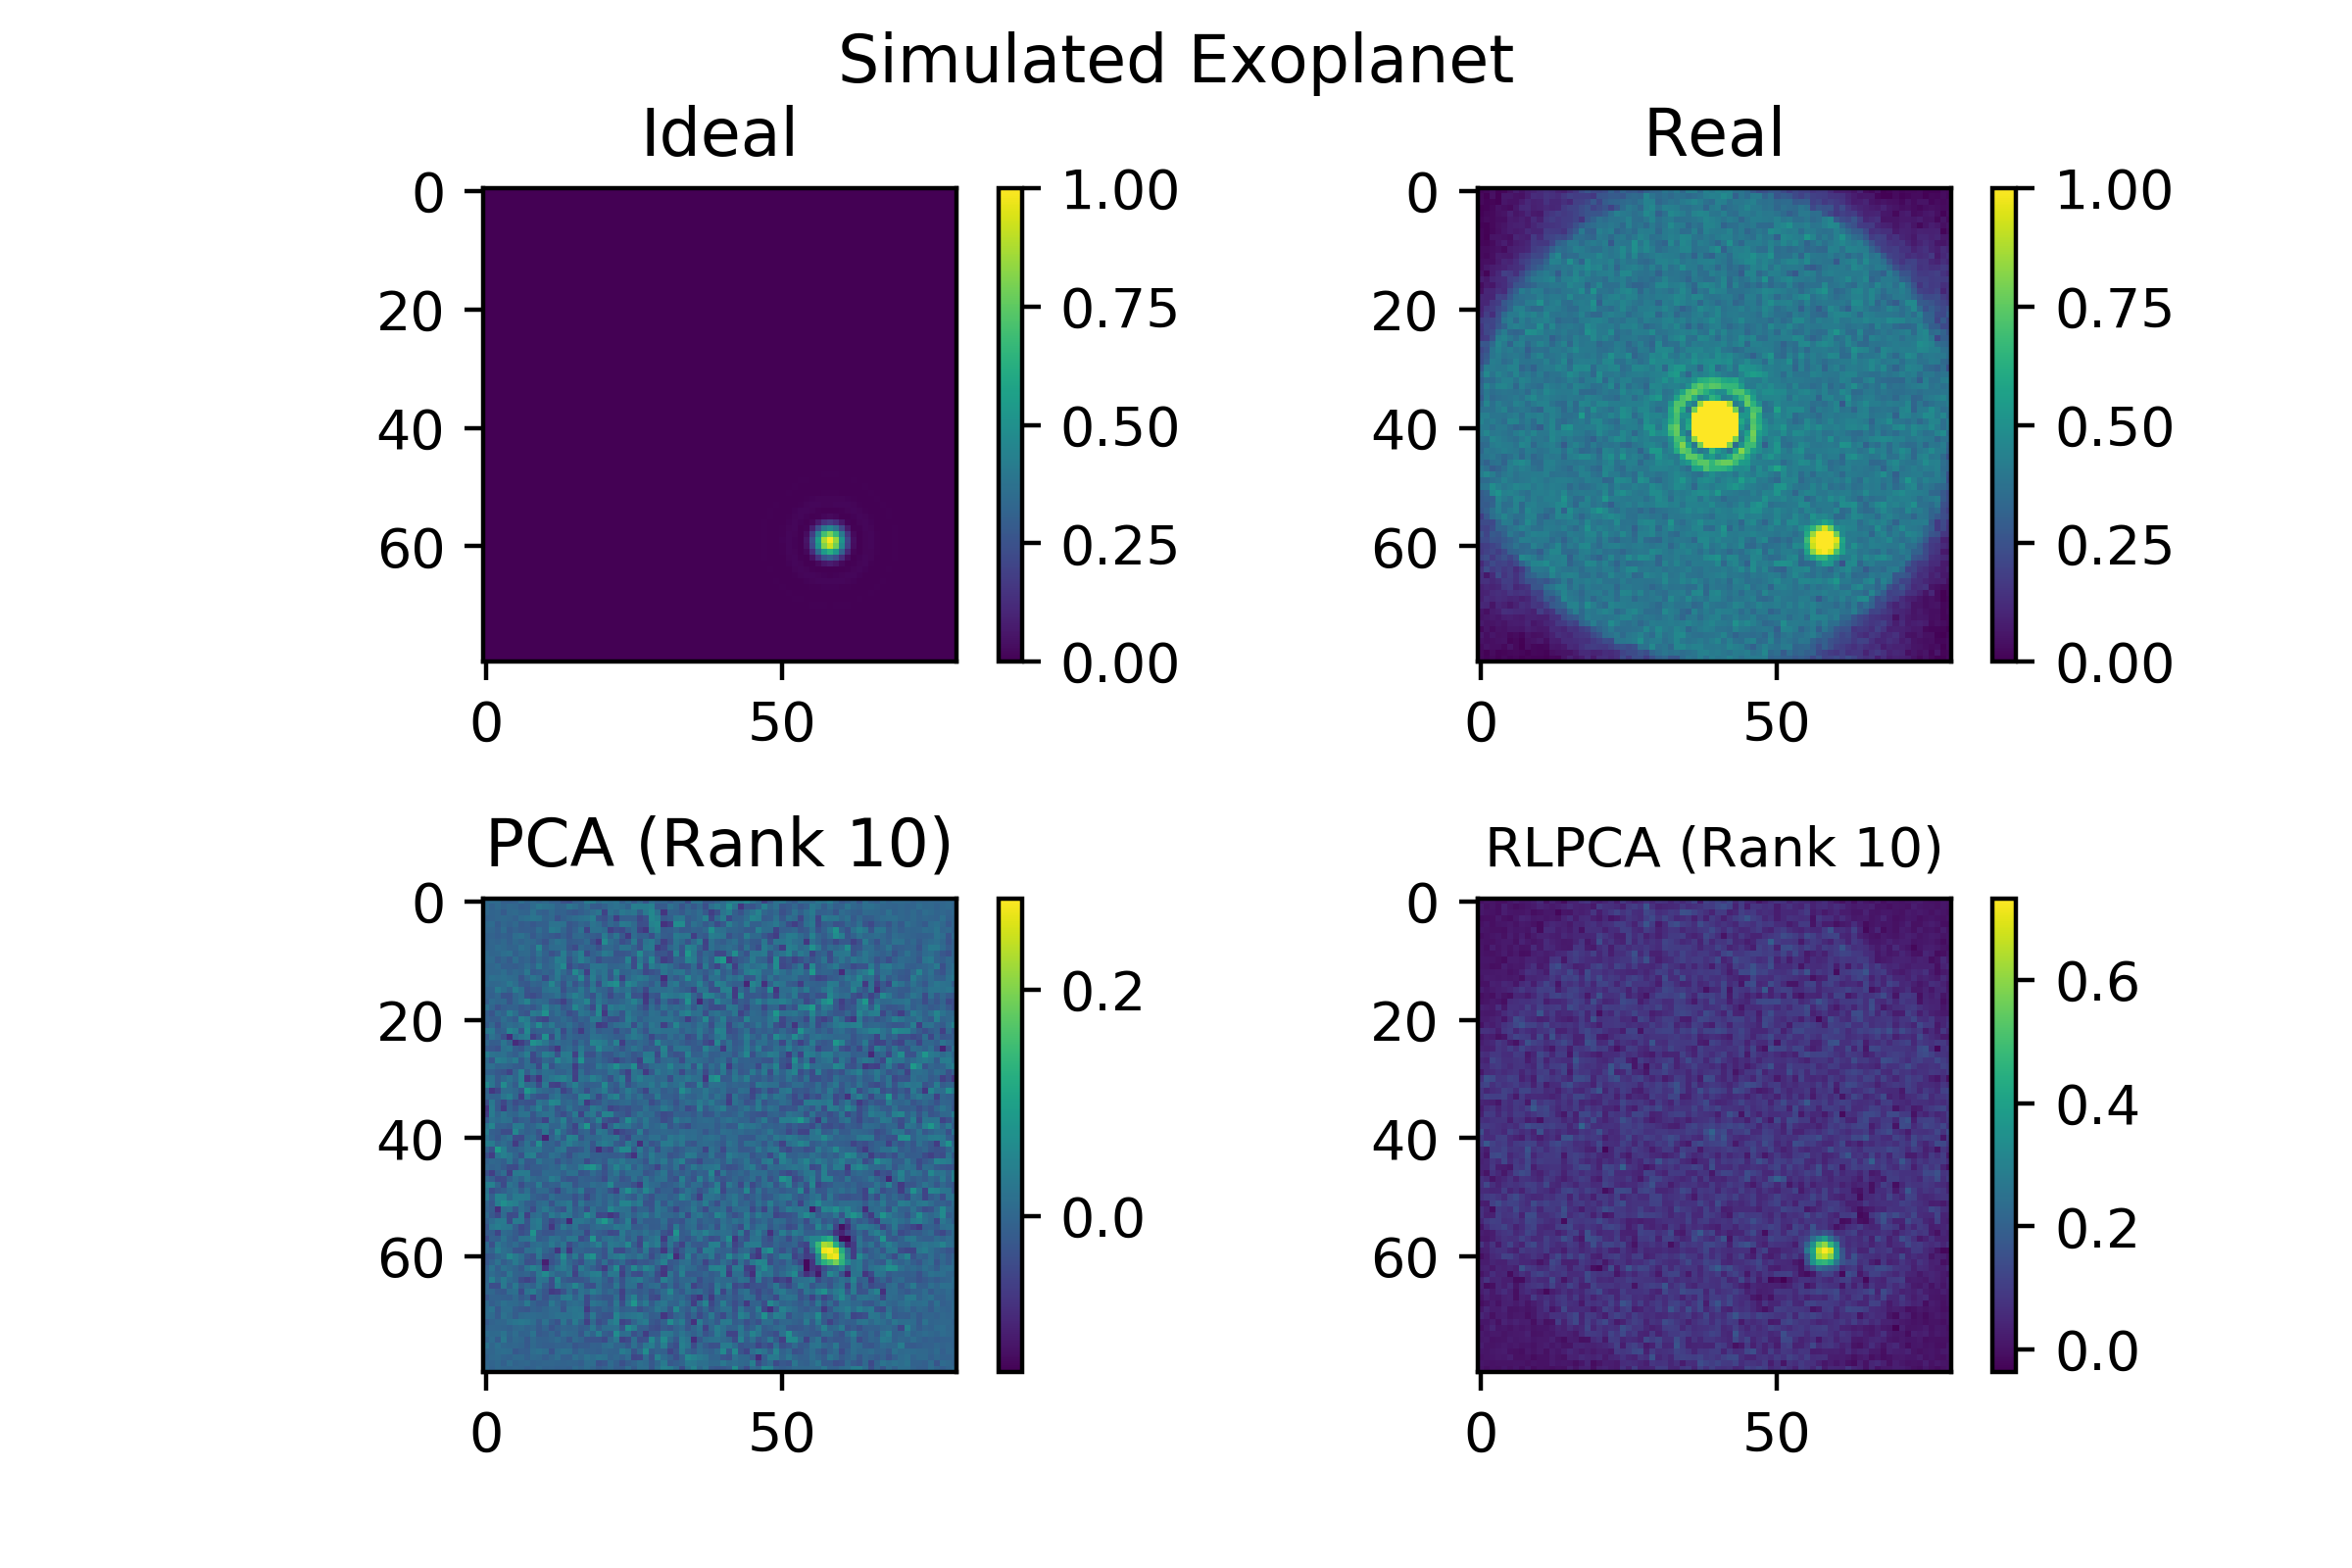

Here is the Python script that generated this plot:
# -*- coding: utf-8 -*-
"""
Created on Fri Mar  1 13:43:21 2019

@author: philipp
"""

'''TO DO: use gaussian noise in 2d, V komponenten visualisieren'''


import numpy as np
import scipy as sp
from scipy import ndimage
import matplotlib.pyplot as plt
import random as rd
from rlpca import cube2mat, PCA, RLPCA, mat2frame




'''create t x n x n data cube of t images consisting of star signal, planet signal and noise'''
def airy(x, y, x_offset, y_offset, i0):
    r = np.sqrt((x+x_offset)**2+(y+y_offset)**2)
    return i0*(2*sp.special.j1(r)/r)**2

frames = 25 #corresponds to t
boundary = 30 #resolution
steps = 80 #corresponds to n
angles = np.linspace(0, 70, frames)

cube_ideal = []
cube_real = []

for i in range(frames):

    star = []
    planet= []
    noise = []
    current_ang = angles[i]
    
    for x in np.linspace(boundary, -boundary, steps):
        temp = []
        for y in np.linspace(-boundary, boundary, steps):
            temp.append(airy(x, y, 0.00000001, 0.00000001, 20)) #if 0, then nan
        star.append(temp)
        
    for x in np.linspace(boundary, -boundary, steps):
        temp = []
        for y in np.linspace(-boundary, boundary, steps):
            temp.append(airy(x, y, 15, -14, 1))
        planet.append(temp)
    
    for x in np.linspace(boundary, -boundary, steps):
        temp = []
        for y in np.linspace(-boundary, boundary, steps):
            temp.append(rd.uniform(0, 0.8))
        noise.append(temp)
        
    frame_ideal = ndimage.rotate(np.array(planet), current_ang, reshape = False)
    frame_real = np.array(star) + ndimage.rotate(np.array(planet), current_ang, reshape = False) + np.array(noise)
    #frame_noise = np.array(noise)    
    
    cube_ideal.append(frame_ideal)
    cube_real.append(frame_real)    
    
cube_ideal = np.array(cube_ideal)
cube_real = np.array(cube_real)




'''algorithm process for simulated data'''
#reshape data cubes to matrices Y
Y_ideal = cube2mat(cube_ideal)
Y_real = cube2mat(cube_real)

#apply RLPCA algorithm to calculate S_p
rank = 10
S_PCA = PCA(Y_real, rank)
S_p = RLPCA(Y_real, rank)

#reshape matrix to final time averaged frame
processed_frame = mat2frame(S_p, angles)




'''plot'''
plt.suptitle("Simulated Exoplanet")
plt.subplots_adjust(hspace=0.5)

plt.subplot(2, 2, 1)
plt.title("Ideal")
plt.imshow(cube_ideal[0], vmin=0, vmax=1)
plt.colorbar()

plt.subplot(2, 2, 2)
plt.title("Real")
plt.imshow(mat2frame(cube2mat(cube_real), angles), vmin=0, vmax=1)
plt.colorbar()

plt.subplot(2, 2, 3)
plt.title("PCA (Rank " + str(rank) + ")")
plt.imshow(mat2frame(S_PCA, angles))
plt.colorbar()

plt.subplot(2, 2, 4)
plt.title("RLPCA (Rank " + str(rank) + ")", fontsize = 10)
plt.imshow(processed_frame)
plt.colorbar()

plt.savefig("output/simulated.png", dpi=400)
plt.show()